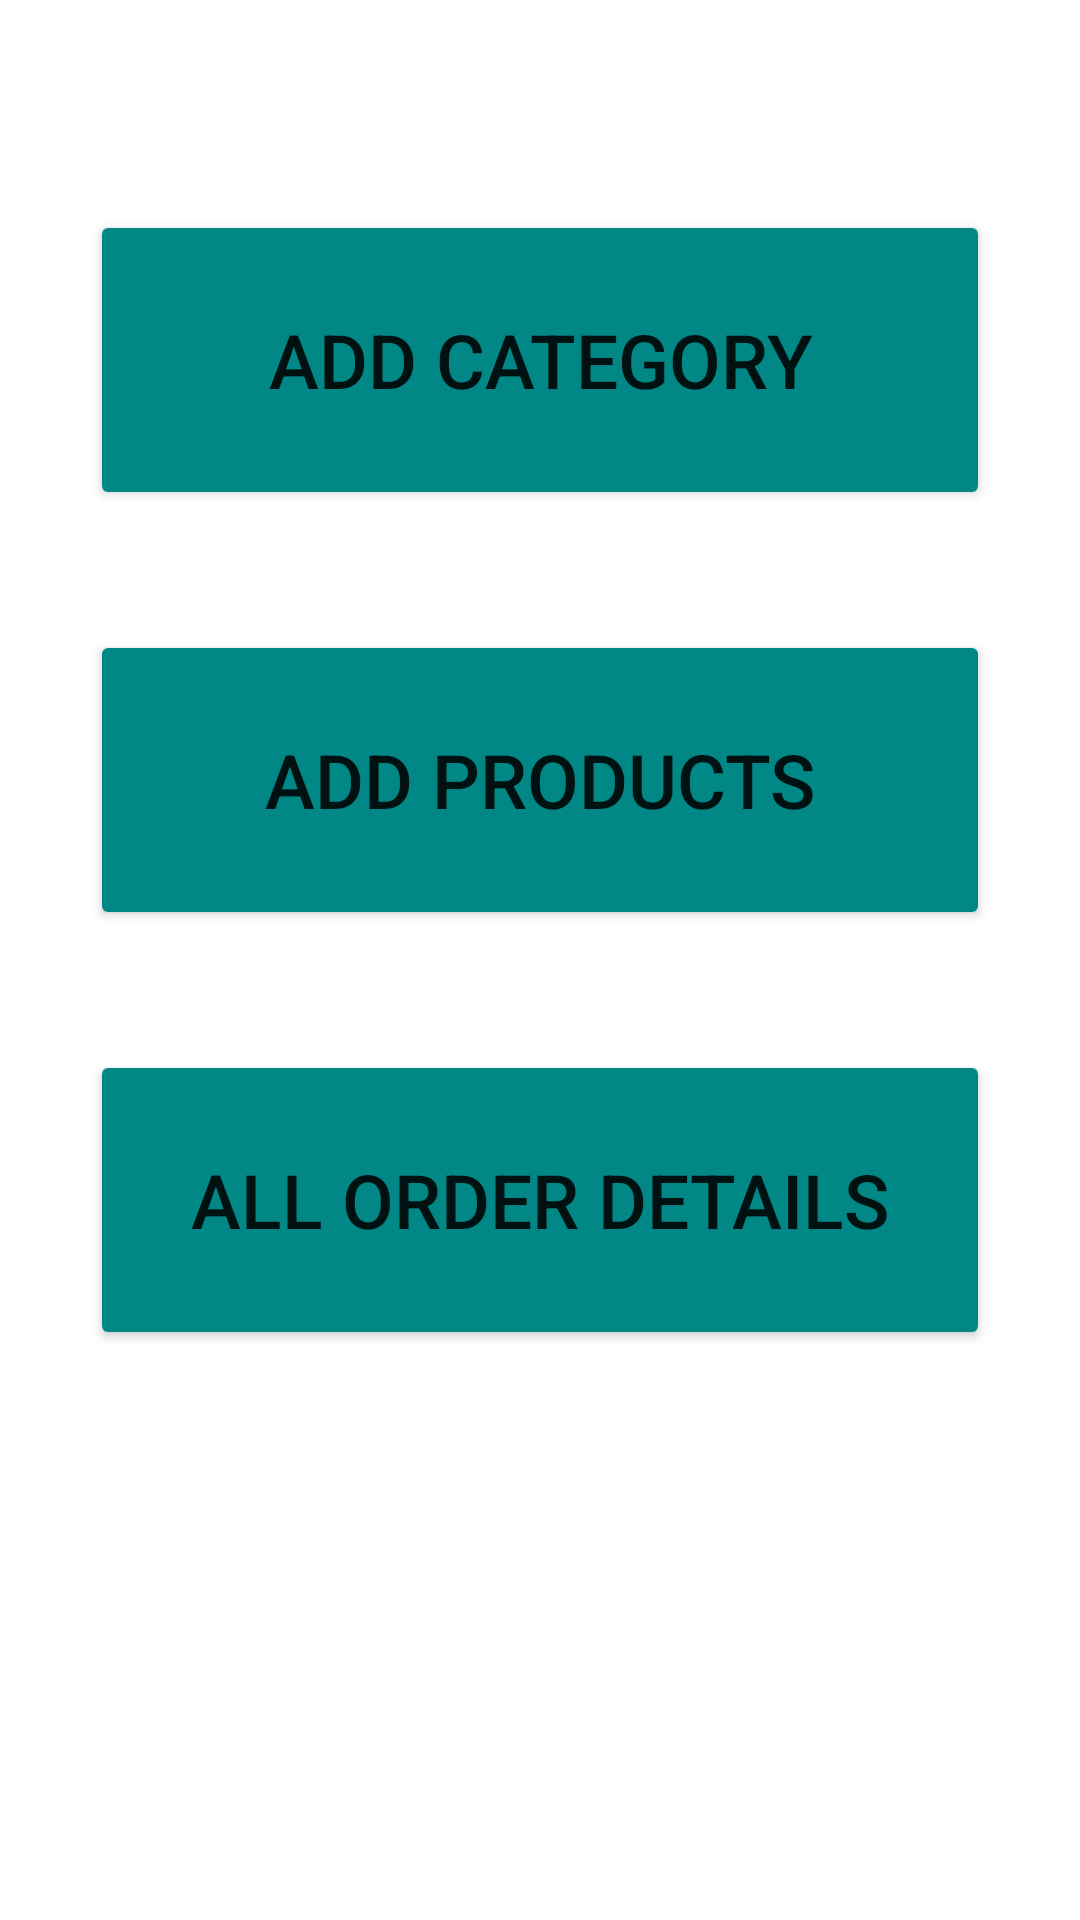

Here is an Android app screen rendered from its layout file. Give the layout XML and the strings, colors and styles it references.
<!-- AndroidManifest.xml: application theme Theme.PresentzAdmin -->
<!-- res/layout/fragment_home.xml -->
<?xml version="1.0" encoding="utf-8"?>
<LinearLayout xmlns:android="http://schemas.android.com/apk/res/android"
    xmlns:tools="http://schemas.android.com/tools"
    android:layout_width="match_parent"
    android:layout_height="match_parent"
    tools:context=".fragments.HomeFragment"
    android:paddingTop="10dp"
    android:padding="30dp"
    android:orientation="vertical">

   <Button
       android:id="@+id/button"
       android:layout_width="match_parent"
       android:layout_height="100dp"
       android:backgroundTintMode="src_in"
       android:backgroundTint="@color/teal_700"
       android:layout_marginTop="40dp"
       android:textSize="25sp"
       android:shadowRadius="3"
       android:text="Add Category"/>
    <Button
        android:id="@+id/button2"
        android:layout_width="match_parent"
        android:layout_height="100dp"
        android:backgroundTintMode="src_in"
        android:backgroundTint="@color/teal_700"
        android:layout_marginTop="40dp"
        android:textSize="25sp"
        android:text="Add Products"/>
    <Button
        android:id="@+id/button3"
        android:layout_width="match_parent"
        android:layout_height="100dp"
        android:backgroundTintMode="src_in"
        android:backgroundTint="@color/teal_700"
        android:layout_marginTop="40dp"
        android:paddingTop="10dp"
        android:textSize="25sp"
        android:text="All order details"/>

</LinearLayout>
<!-- resources referenced by this layout -->
<resources>
  <style name="Theme.PresentzAdmin" parent="Theme.MaterialComponents.DayNight.DarkActionBar">
          
          <item name="colorPrimary">@color/purple_500</item>
          <item name="colorPrimaryVariant">@color/purple_700</item>
          <item name="colorOnPrimary">@color/white</item>
          
          <item name="colorSecondary">@color/teal_200</item>
          <item name="colorSecondaryVariant">@color/teal_700</item>
          <item name="colorOnSecondary">@color/black</item>
          
          <item name="android:statusBarColor" tools:targetApi="l">?attr/colorPrimaryVariant</item>
          
      </style>
  <!-- not gathered from this repository: default colours our renderer supplied (Android Studio template values) -->
  <color name="purple_500">#FF6200EE</color>
  <color name="purple_700">#FF3700B3</color>
  <color name="teal_200">#FF03DAC5</color>
  <color name="teal_700">#FF018786</color>
  <color name="black">#FF000000</color>
  <color name="white">#FFFFFFFF</color>
</resources>
